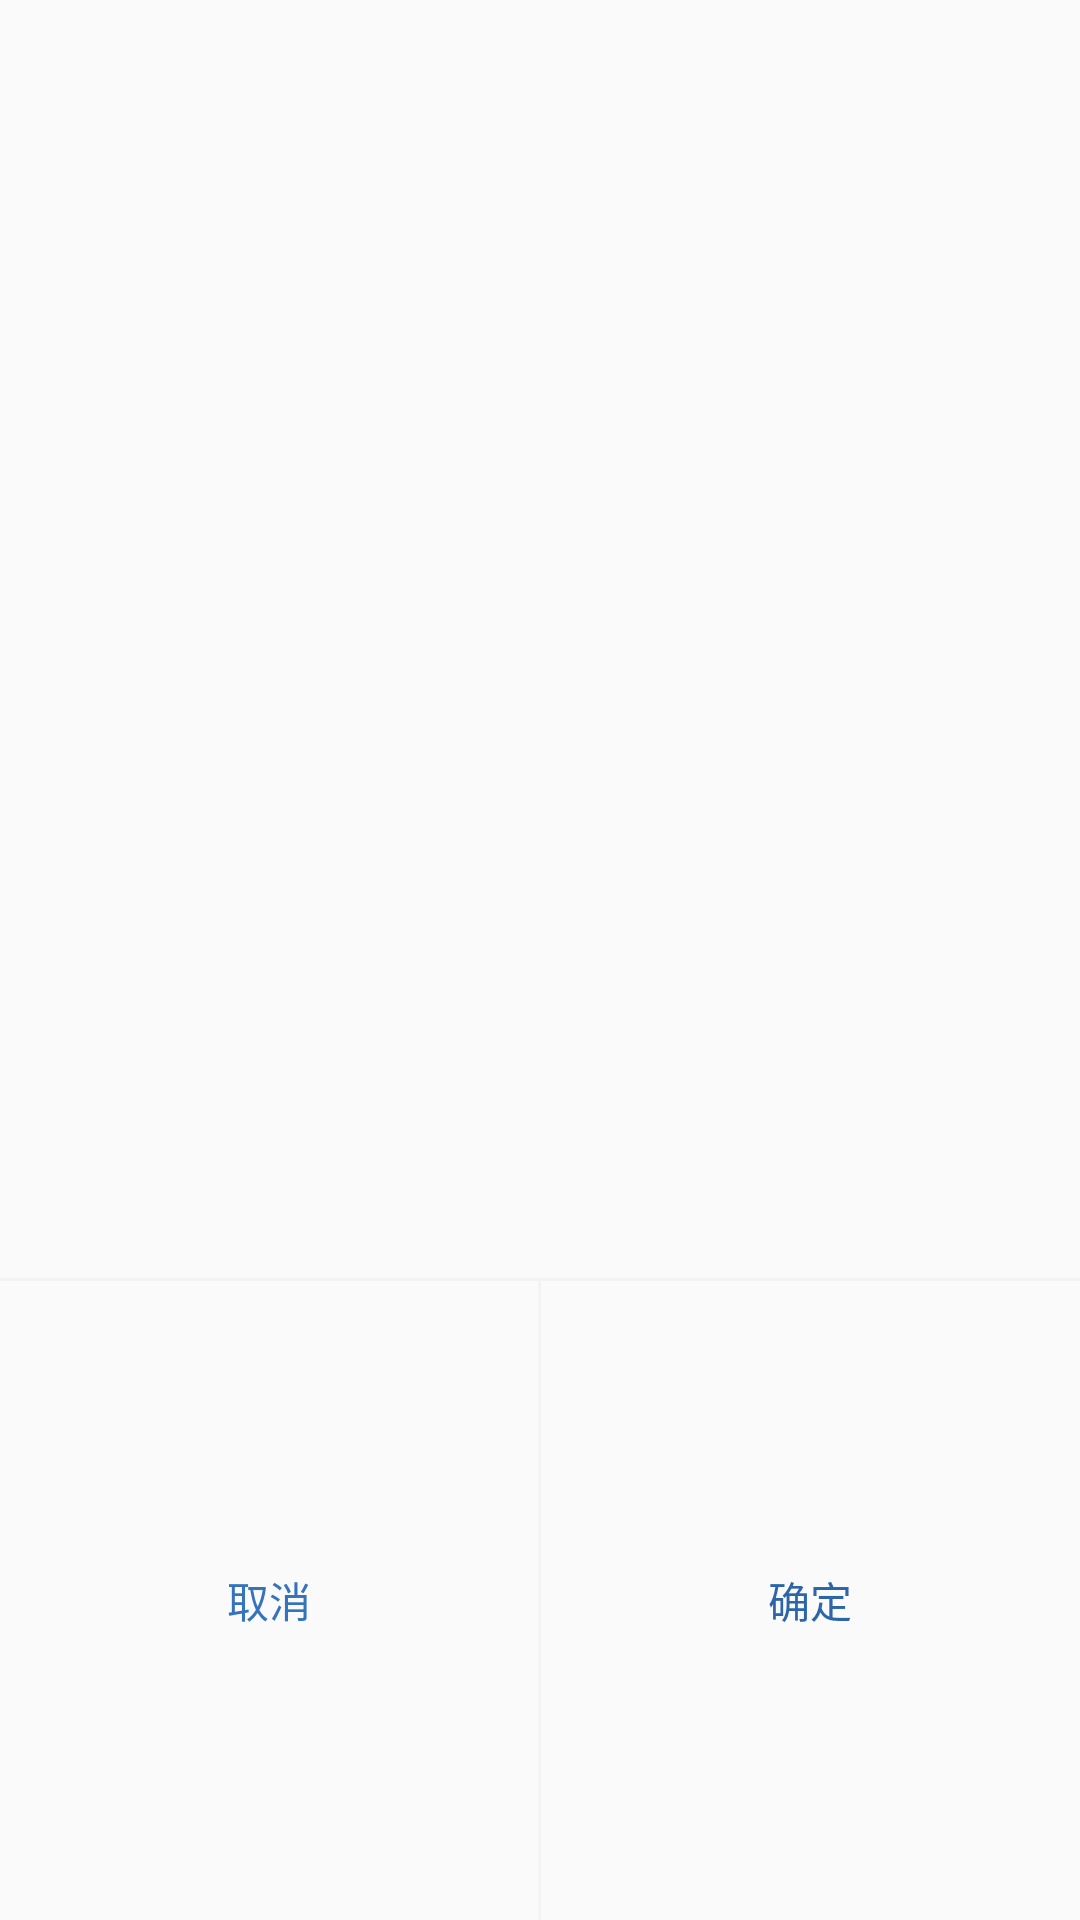

Write the Android layout XML for this screen, with the resource values it uses.
<!-- AndroidManifest.xml: application theme AppTheme -->
<!-- res/layout/online_test_dialog.xml -->
<?xml version="1.0" encoding="utf-8"?>
<LinearLayout xmlns:android="http://schemas.android.com/apk/res/android"
    android:layout_width="match_parent"
    android:layout_height="match_parent"
    android:orientation="vertical"
    android:background="@drawable/online_test_dialog_corner">

    <TextView
        android:gravity="center"
        android:id="@+id/title"
        android:textSize="18sp"
        android:layout_width="match_parent"
        android:layout_height="0dp"
        android:layout_weight="1"
        android:textColor="@color/black"/>

    <TextView
        android:textColor="@color/red"
        android:id="@+id/description"
        android:layout_width="match_parent"
        android:layout_height="0dp"
        android:layout_weight="1"
        android:gravity="center"
        android:maxEms="5" />
    <View
        android:background="@color/divider_color"
        android:layout_width="match_parent"
        android:layout_height="1dp" />

    <RelativeLayout
        android:id="@+id/button_container"
        android:layout_width="match_parent"
        android:layout_height="0dp"
        android:layout_weight="1">

        <Button
            android:background="@null"
            android:id="@+id/cancel_button"
            android:layout_width="match_parent"
            android:layout_height="match_parent"
            android:layout_toLeftOf="@id/divide_line"
            android:text="取消"
            android:textColor="@color/med_color_primary" />

        <View
            android:background="@color/divider_color"
            android:id="@+id/divide_line"
            android:layout_width="1dp"
            android:layout_height="match_parent"
            android:layout_centerHorizontal="true" />

        <Button
            android:background="@null"
            android:id="@+id/confirm_button"
            android:layout_width="match_parent"
            android:layout_height="match_parent"
            android:layout_toRightOf="@id/divide_line"
            android:text="确定"
            android:textColor="@color/colorPrimary" />
    </RelativeLayout>


</LinearLayout>
<!-- resources referenced by this layout -->
<resources>
  <color name="black">#000000</color>
  <color name="colorPrimary">#2c66a8</color>
  <color name="divider_color">#f4f3f3</color>
  <color name="med_color_primary">#3574bd</color>
  <color name="red">#ff0000</color>
  <style name="AppTheme" parent="Theme.AppCompat.Light.NoActionBar">
          
          <item name="colorPrimary">@color/colorPrimary</item>
          <item name="colorPrimaryDark">@color/colorPrimaryDark</item>
          <item name="colorAccent">@color/colorAccent</item>
      </style>
  <color name="colorPrimaryDark">#303F9F</color>
  <color name="colorAccent">#FF4081</color>
</resources>
